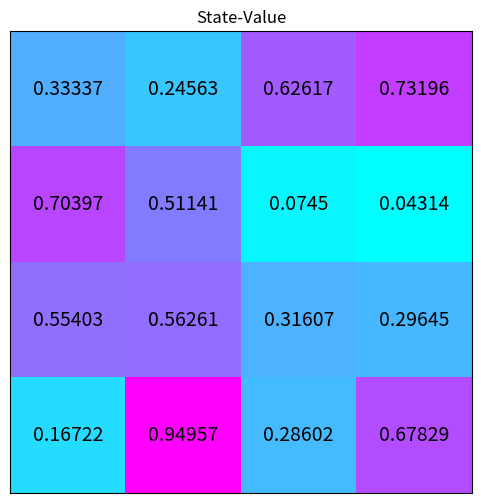

Here is the Python script that generated this plot: (Note: this script raises an exception after producing the figure.)
import numpy as np
import matplotlib.pyplot as plt


# env = gym.make('FrozenLake-v0')   4*4
def plot(values, title='State-Value'):
    size = values.size
    nrow = int(np.sqrt(size))
    ncol = size // nrow
    assert nrow * ncol == size

    values = np.reshape(values, (nrow, ncol))

    fig = plt.figure(figsize=(nrow+2, ncol+2))
    ax = fig.add_subplot(111)
    ax.imshow(values, cmap='cool')
    for (j, i), label in np.ndenumerate(values):
        ax.text(i, j, np.round(label, 5), ha='center', va='center', fontsize=14)
    plt.tick_params(bottom=False, left=False, labelbottom=False, labelleft=False)
    plt.title(title)
    plt.savefig('./image/' + title + '.png')
    plt.show()


if __name__ == '__main__':
    x = np.random.random(16)
    plot(x)
